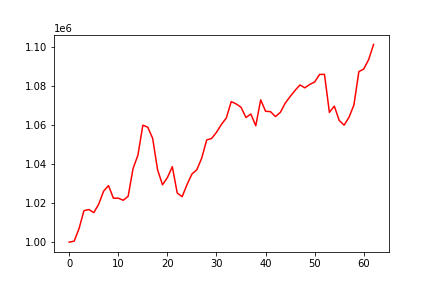

Values plotted in this chart, from the file beside it:
, 0
0, 1000000
1, 1000467
2, 1006899
3, 1016069
4, 1016674
5, 1015069
6, 1019364
7, 1026035
8, 1028913
9, 1022464
10, 1022474
11, 1021394
12, 1023416
13, 1037554
14, 1044522
15, 1059787
16, 1058782
17, 1053008
18, 1036965
19, 1029319
20, 1032980
21, 1038575
22, 1025107
23, 1023215
24, 1029427
25, 1034819
26, 1037006
27, 1043035
28, 1052228
29, 1052977
30, 1056158
31, 1060161
32, 1063453
33, 1071835
34, 1070679
35, 1068946
36, 1063708
37, 1065496
38, 1059489
39, 1072731
40, 1066893
41, 1066709
42, 1064177
43, 1066316
44, 1071027
45, 1074411
46, 1077558
47, 1080348
48, 1078900
49, 1080622
50, 1081878
51, 1085735
52, 1085776
53, 1066325
54, 1069543
55, 1062199
56, 1059804
57, 1063869
58, 1070148
59, 1087177
... 3 more rows
